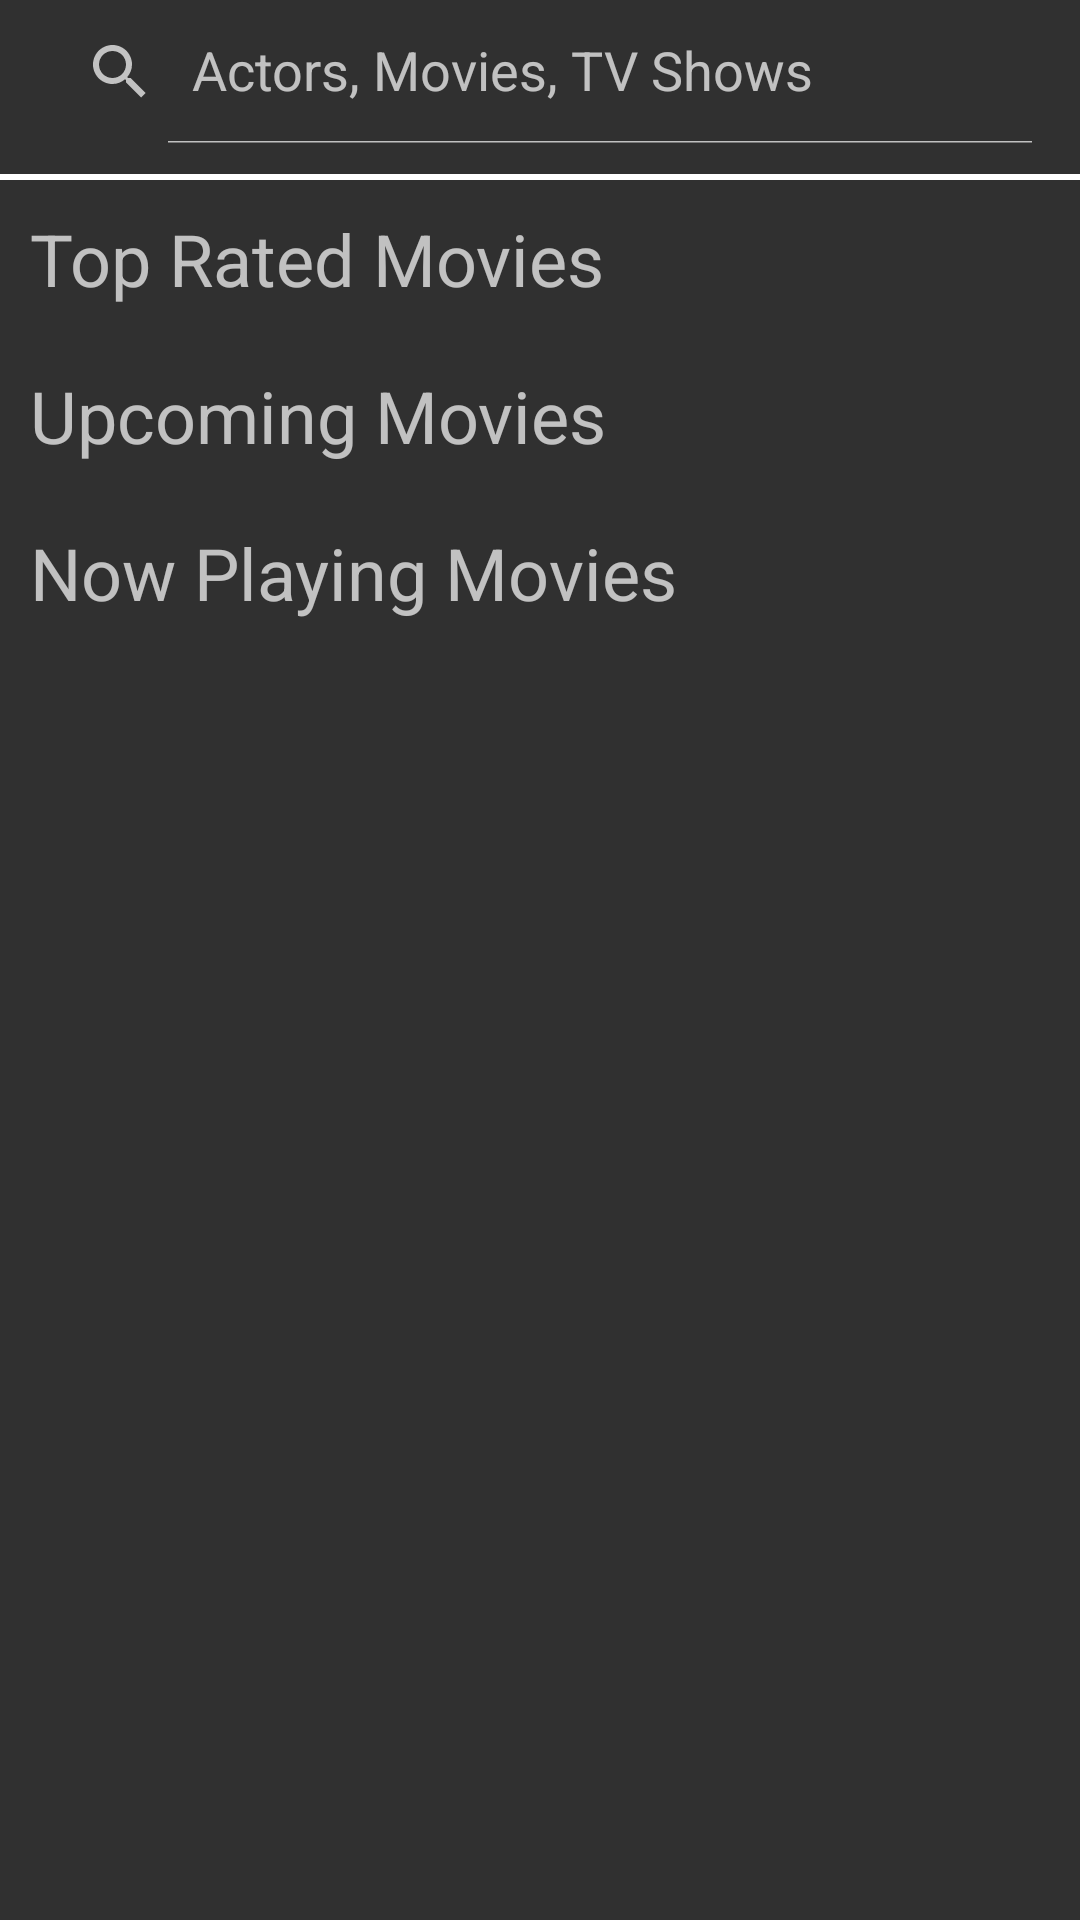

Produce the Android XML layout that renders to this screen, including the resource entries it uses.
<!-- AndroidManifest.xml: application theme Theme.AppCompat.NoActionBar -->
<!-- res/layout/fragment_browse.xml -->
<?xml version="1.0" encoding="utf-8"?>
<ScrollView xmlns:android="http://schemas.android.com/apk/res/android"
    xmlns:app="http://schemas.android.com/apk/res-auto"
    xmlns:tools="http://schemas.android.com/tools"
    android:layout_height="match_parent"
    android:layout_width="match_parent"
    tools:context="com.example.tmdb.UI.BrowseFragment.BrowseFragment">

    <androidx.constraintlayout.widget.ConstraintLayout
        android:layout_width="match_parent"
        android:layout_height="match_parent"
        android:layout_marginBottom="15dp">

        <androidx.appcompat.widget.SearchView
            android:id="@+id/searchView2"
            app:iconifiedByDefault="false"
            android:inputType="textAutoComplete"
            android:layout_width="match_parent"
            android:layout_height="wrap_content"
            android:elevation="3dp"
            android:clickable="false"
            app:queryHint="@string/search_hint"
            android:layout_marginRight="8dp"
            android:layout_marginLeft="8dp"
            app:layout_constraintEnd_toEndOf="parent"
            app:layout_constraintStart_toStartOf="parent"
            app:layout_constraintTop_toTopOf="parent"
            app:layout_constraintBottom_toTopOf="@+id/divider"/>

        <View
            android:id="@+id/divider"
            android:layout_width="match_parent"
            android:layout_height="2dp"
            android:layout_marginTop="10dp"
            android:background="@android:color/white"
            app:layout_constraintTop_toBottomOf="@id/searchView2"
            app:layout_constraintBottom_toTopOf="@+id/top_rated_movies_text"/>

        <TextView
            android:id="@+id/top_rated_movies_text"
            android:layout_width="match_parent"
            android:layout_height="wrap_content"
            android:text="Top Rated Movies"
            android:textSize="24dp"
            app:layout_constraintBottom_toTopOf="@id/top_rated_movies"
            app:layout_constraintTop_toBottomOf="@id/divider"
            android:layout_marginLeft="10dp"
            android:layout_marginTop="10dp"
            android:layout_marginBottom="10dp"/>

        <androidx.recyclerview.widget.RecyclerView
            android:id="@+id/top_rated_movies"
            android:layout_width="0dp"
            android:layout_height="wrap_content"
            android:orientation="horizontal"
            app:layoutManager="androidx.recyclerview.widget.LinearLayoutManager"
            app:layout_constraintEnd_toEndOf="parent"
            app:layout_constraintStart_toStartOf="parent"
            app:layout_constraintTop_toBottomOf="@id/top_rated_movies_text"
            app:layout_constraintBottom_toTopOf="@id/upcoming_movies_text"
            />

        <TextView
            android:id="@+id/upcoming_movies_text"
            android:layout_width="match_parent"
            android:layout_height="wrap_content"
            android:text="Upcoming Movies"
            android:textSize="24dp"
            app:layout_constraintBottom_toTopOf="@+id/upcoming_movies"
            app:layout_constraintTop_toBottomOf="@id/top_rated_movies"
            android:layout_marginLeft="10dp"
            android:layout_marginTop="10dp"
            android:layout_marginBottom="10dp"/>

        <androidx.recyclerview.widget.RecyclerView
            android:id="@+id/upcoming_movies"
            android:layout_width="0dp"
            android:layout_height="wrap_content"
            android:orientation="horizontal"
            app:layoutManager="androidx.recyclerview.widget.LinearLayoutManager"
            app:layout_constraintEnd_toEndOf="parent"
            app:layout_constraintStart_toStartOf="parent"
            app:layout_constraintTop_toBottomOf="@id/upcoming_movies_text"
            app:layout_constraintBottom_toTopOf="@id/now_playing_movies_text"
            />

        <TextView
            android:id="@+id/now_playing_movies_text"
            android:layout_width="match_parent"
            android:layout_height="wrap_content"
            android:text="Now Playing Movies"
            android:textSize="24dp"
            app:layout_constraintBottom_toTopOf="@+id/now_playing_movies"
            app:layout_constraintTop_toBottomOf="@id/upcoming_movies"
            android:layout_marginLeft="10dp"
            android:layout_marginTop="10dp"
            android:layout_marginBottom="10dp"/>

        <androidx.recyclerview.widget.RecyclerView
            android:id="@+id/now_playing_movies"
            android:layout_width="0dp"
            android:layout_height="wrap_content"
            android:orientation="horizontal"
            app:layoutManager="androidx.recyclerview.widget.LinearLayoutManager"
            app:layout_constraintEnd_toEndOf="parent"
            app:layout_constraintStart_toStartOf="parent"
            app:layout_constraintTop_toBottomOf="@id/now_playing_movies_text"
            app:layout_constraintBottom_toBottomOf="parent"
            />

    </androidx.constraintlayout.widget.ConstraintLayout>
</ScrollView>
<!-- resources referenced by this layout -->
<resources>
  <string name="search_hint">Actors, Movies, TV Shows</string>
</resources>
